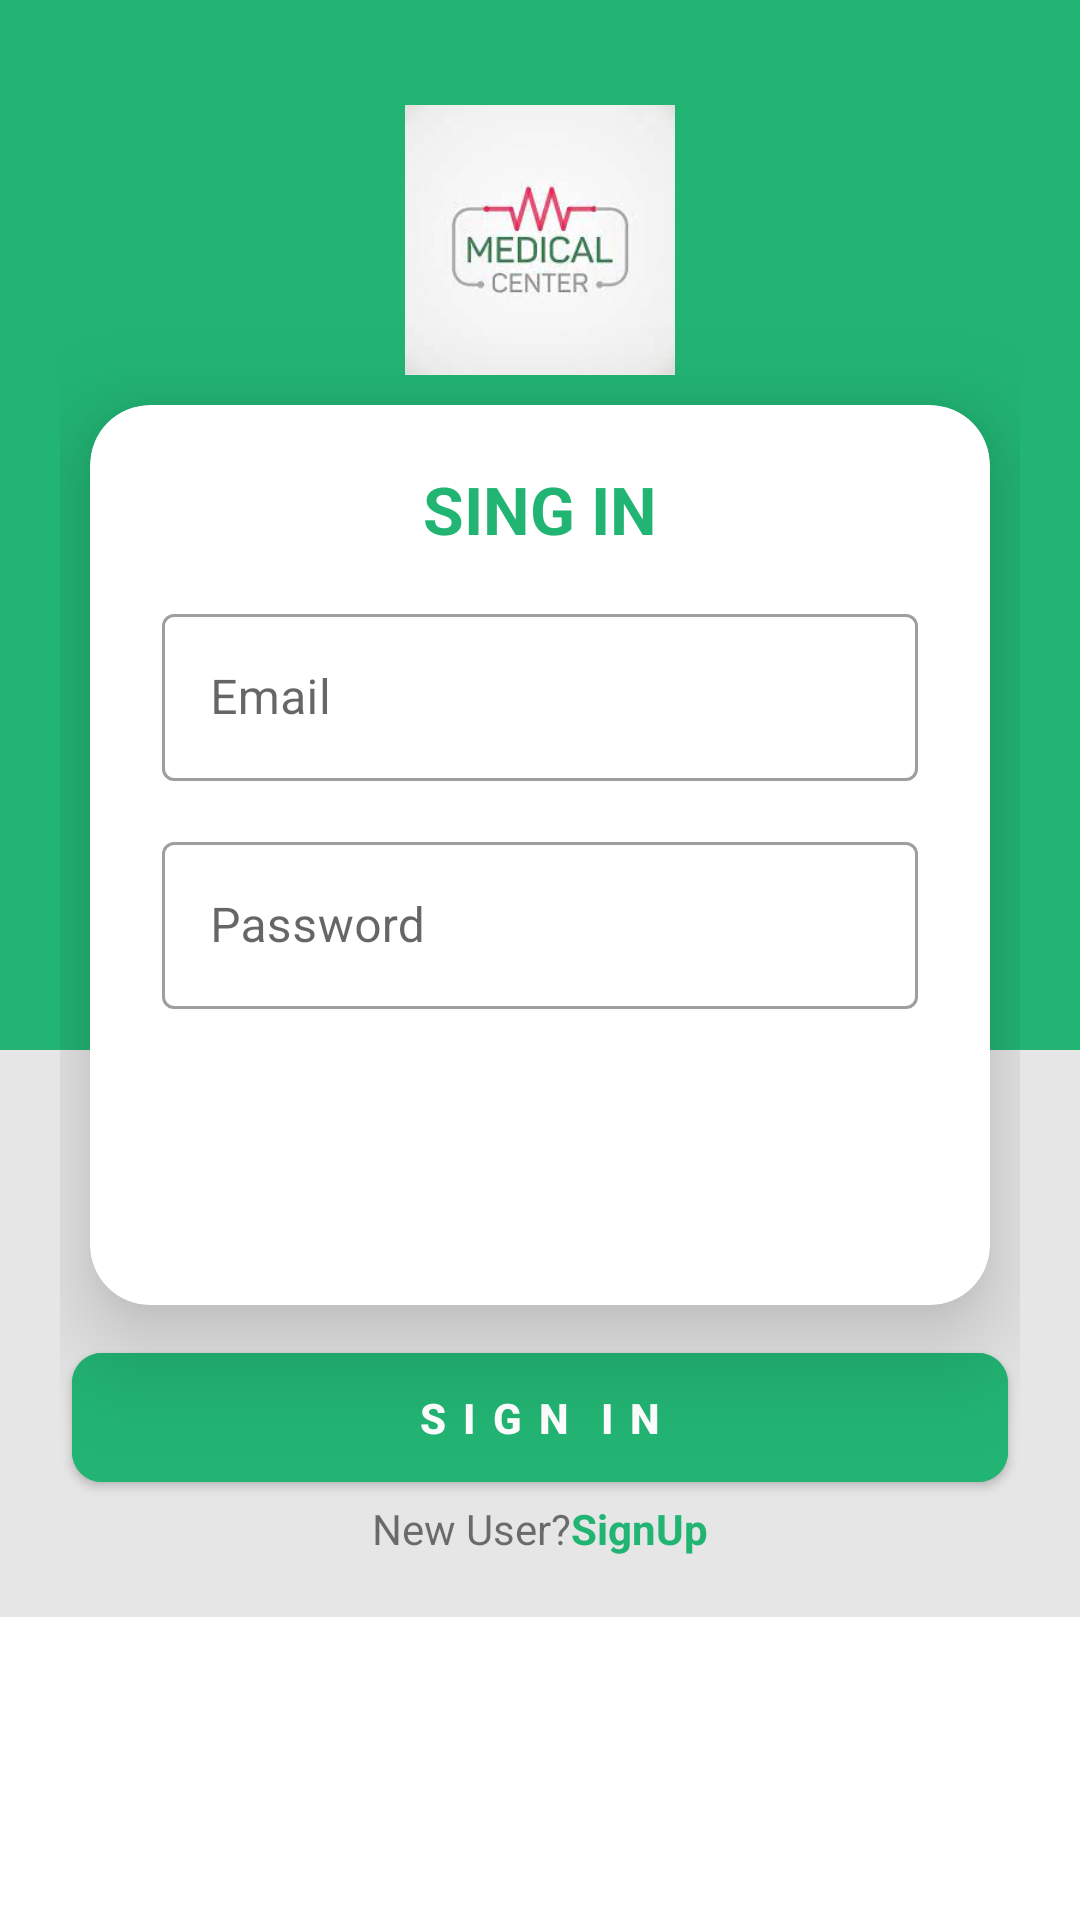

Write the Android layout XML for this screen, with the resource values it uses.
<!-- AndroidManifest.xml: application theme Theme.Doctor_fyp -->
<!-- res/layout/activity_docotor_sign_in.xml -->
<?xml version="1.0" encoding="utf-8"?>
<androidx.constraintlayout.widget.ConstraintLayout xmlns:android="http://schemas.android.com/apk/res/android"
    xmlns:app="http://schemas.android.com/apk/res-auto"
    xmlns:tools="http://schemas.android.com/tools"
    android:layout_width="match_parent"
    android:layout_height="match_parent"
    tools:context=".Doctor.DocotorSignIn">
        <ScrollView
            android:layout_width="match_parent"
            android:layout_height="match_parent"
            app:layout_constraintBottom_toBottomOf="parent"
            app:layout_constraintEnd_toEndOf="parent"
            app:layout_constraintStart_toStartOf="parent"
            app:layout_constraintTop_toTopOf="parent">
            <RelativeLayout
                android:id="@+id/relativeLayout"
                android:layout_width="match_parent"
                android:layout_height="wrap_content"
                android:background="@color/grey_10">

                <View
                    android:layout_width="match_parent"
                    android:layout_height="350dp"
                    android:background="@drawable/bg_view" />

                <ScrollView
                    android:layout_width="match_parent"
                    android:layout_height="wrap_content">

                    <LinearLayout
                        android:layout_width="match_parent"
                        android:layout_height="match_parent"
                        android:layout_centerInParent="true"
                        android:orientation="vertical"
                        android:padding="20dp">

                        <ImageView
                            android:layout_width="90dp"
                            android:layout_height="90dp"
                            android:layout_gravity="center_horizontal"
                            android:layout_marginTop="15dp"
                            android:src="@drawable/logo" />

                        <androidx.cardview.widget.CardView
                            android:layout_width="match_parent"
                            android:layout_height="300dp"
                            android:layout_margin="10dp"
                            android:visibility="visible"
                            app:cardCornerRadius="20dp"
                            app:cardElevation="20dp">


                            <LinearLayout
                                android:layout_width="match_parent"
                                android:layout_height="wrap_content"
                                android:orientation="vertical"
                                android:padding="20dp">

                                <TextView
                                    android:layout_width="wrap_content"
                                    android:layout_height="wrap_content"
                                    android:layout_gravity="center_horizontal"
                                    android:text="SING IN"
                                    android:textAppearance="@style/Base.TextAppearance.AppCompat.Large"
                                    android:textColor="@color/bg_green"
                                    android:textStyle="bold" />


                                <com.google.android.material.textfield.TextInputLayout
                                    style="@style/Widget.MaterialComponents.TextInputLayout.OutlinedBox"
                                    android:layout_width="match_parent"
                                    android:layout_height="wrap_content"
                                    android:layout_marginLeft="4dp"
                                    android:layout_marginTop="15dp"
                                    android:layout_marginRight="4dp"
                                    app:layout_constraintEnd_toEndOf="parent"
                                    app:layout_constraintStart_toStartOf="parent"
                                    app:layout_constraintTop_toBottomOf="@+id/inputLayoutEmail">

                                    <EditText
                                        android:id="@+id/et_doctor_email"
                                        android:layout_width="match_parent"
                                        android:layout_height="match_parent"
                                        android:drawablePadding="5dp"
                                        android:hint="Email"
                                        android:inputType="textEmailAddress"
                                        android:textColorHint="@color/bg_green" />
                                </com.google.android.material.textfield.TextInputLayout>


                                <com.google.android.material.textfield.TextInputLayout
                                    style="@style/Widget.MaterialComponents.TextInputLayout.OutlinedBox"
                                    android:layout_width="match_parent"
                                    android:layout_height="wrap_content"
                                    android:layout_marginLeft="4dp"
                                    android:layout_marginTop="15dp"
                                    android:layout_marginRight="4dp"
                                    app:layout_constraintEnd_toEndOf="parent"
                                    app:layout_constraintStart_toStartOf="parent"
                                    app:layout_constraintTop_toBottomOf="@+id/inputLayoutEmail">

                                    <EditText
                                        android:id="@+id/et_doctor_password"
                                        android:layout_width="match_parent"
                                        android:layout_height="match_parent"
                                        android:drawablePadding="5dp"
                                        android:hint="Password"
                                        android:inputType="textPassword"
                                        android:textColorHint="@color/bg_green" />
                                </com.google.android.material.textfield.TextInputLayout>


                            </LinearLayout>

                        </androidx.cardview.widget.CardView>

                        <com.google.android.material.button.MaterialButton
                            android:id="@+id/Docotor_signInBtn"
                            android:layout_width="match_parent"
                            android:layout_height="55dp"
                            android:layout_marginLeft="4dp"
                            android:layout_marginTop="0dp"
                            android:layout_marginRight="4dp"
                            android:backgroundTint="@color/bg_green"
                            android:text="S I G N  I N"
                            android:textAllCaps="false"
                            android:textColor="@android:color/white"
                            android:textStyle="bold"
                            app:cornerRadius="10dp" />

                        <LinearLayout
                            android:id="@+id/new_user_layout"
                            android:layout_width="match_parent"
                            android:layout_height="wrap_content"
                            android:gravity="center"
                            android:orientation="horizontal">

                            <TextView
                                android:layout_width="wrap_content"
                                android:layout_height="wrap_content"
                                android:text="New User?" />

                            <TextView
                                android:id="@+id/txt_signup"
                                android:layout_width="wrap_content"
                                android:layout_height="wrap_content"
                                android:text="SignUp"
                                android:textColor="@color/bg_green"
                                android:textStyle="bold" />

                        </LinearLayout>

                    </LinearLayout>
                </ScrollView>
            </RelativeLayout>
        </ScrollView>

    </androidx.constraintlayout.widget.ConstraintLayout>
<!-- resources referenced by this layout -->
<resources>
  <color name="bg_green">#22b473</color>
  <color name="grey_10">#e6e6e6</color>
  <!-- drawable bg_view (drawable) -->
  <?xml version="1.0" encoding="utf-8"?>
  <shape android:shape="rectangle" xmlns:android="http://schemas.android.com/apk/res/android">
  
        <solid android:color="@color/bg_green"/>
      <corners android:bottomLeftRadius="0dp"
               android:bottomRightRadius="0dp"/>
  
  
  
  
  
  
  
  
  
  
  </shape>
    
  
  
  
      
  
  <!-- drawable logo: jpg bitmap (drawable, 4240 bytes) -->
  <style name="Theme.Doctor_fyp" parent="Theme.MaterialComponents.DayNight.NoActionBar">
  
          <item name="colorPrimary">@color/purple_500</item>
          <item name="colorPrimaryVariant">@color/bg_green</item>
          <item name="colorOnPrimary">@color/white</item>
          <item name="colorSecondary">@color/teal_200</item>
          <item name="colorSecondaryVariant">@color/teal_700</item>
          <item name="colorOnSecondary">@color/black</item>
          <item name="android:statusBarColor" tools:targetApi="l">?attr/colorPrimaryVariant</item>
            </style>
  <color name="purple_500">#FF6200EE</color>
  <color name="white">#FFFFFFFF</color>
  <color name="teal_200">#FF03DAC5</color>
  <color name="teal_700">#FF018786</color>
  <color name="black">#FF000000</color>
</resources>
